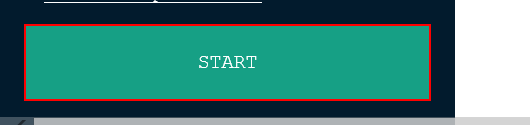
Workflow: Main

Step 1: click on the button 'start'

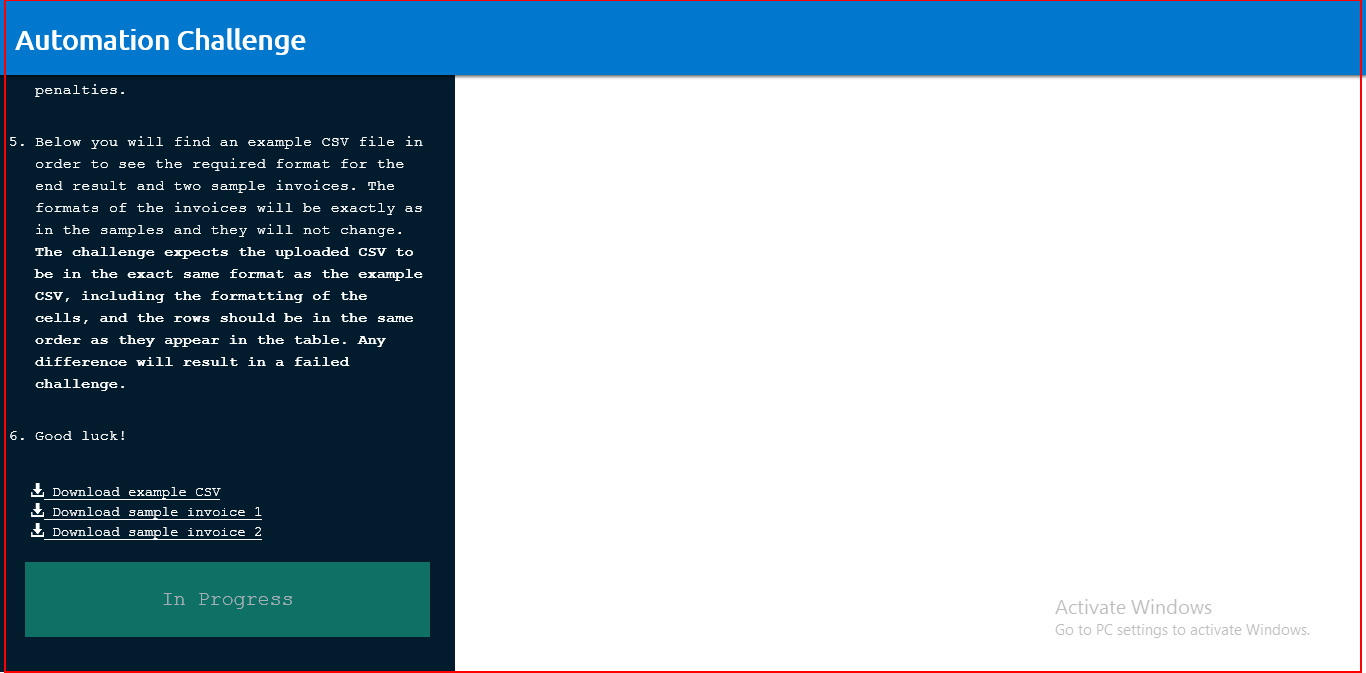
Step 2: type a value into the element

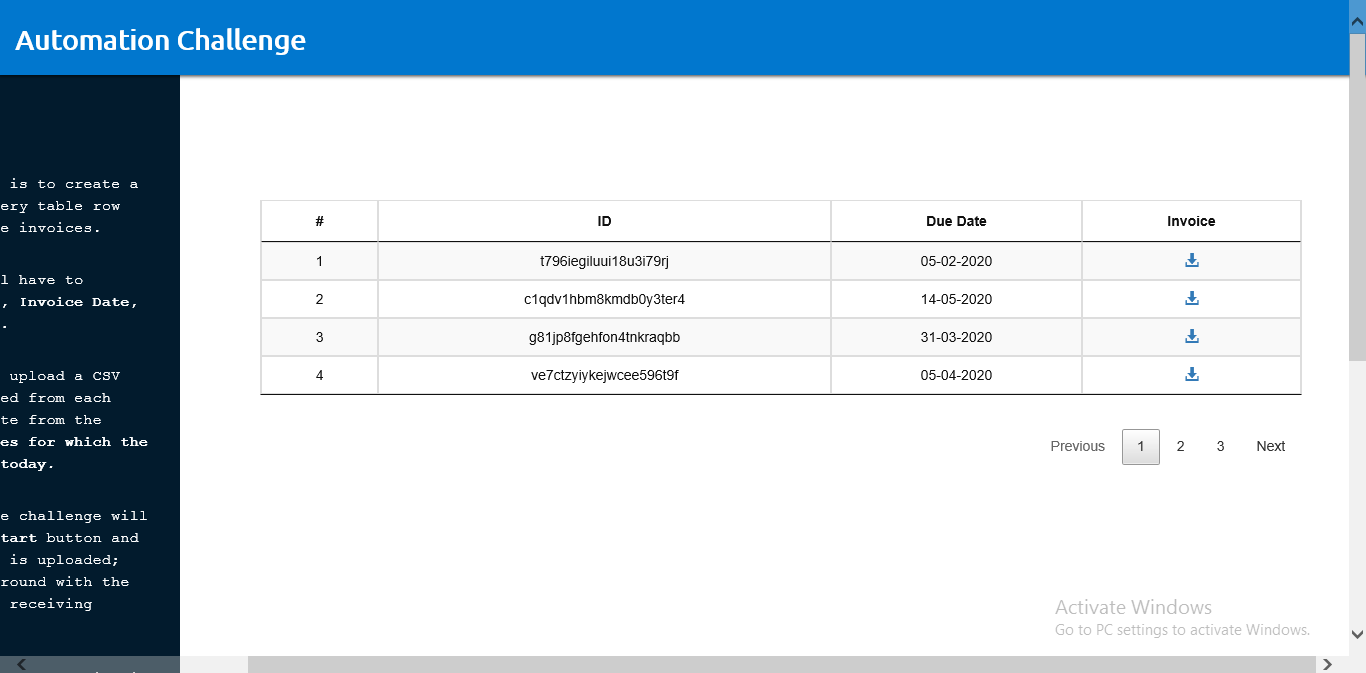
Step 3: Attach Browser 'Automatio Page' in window 'Automation Challenge - OCR'

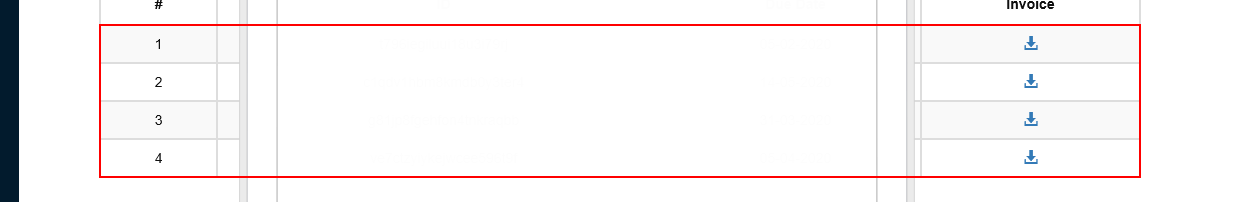
Step 4: get-text from the tbody

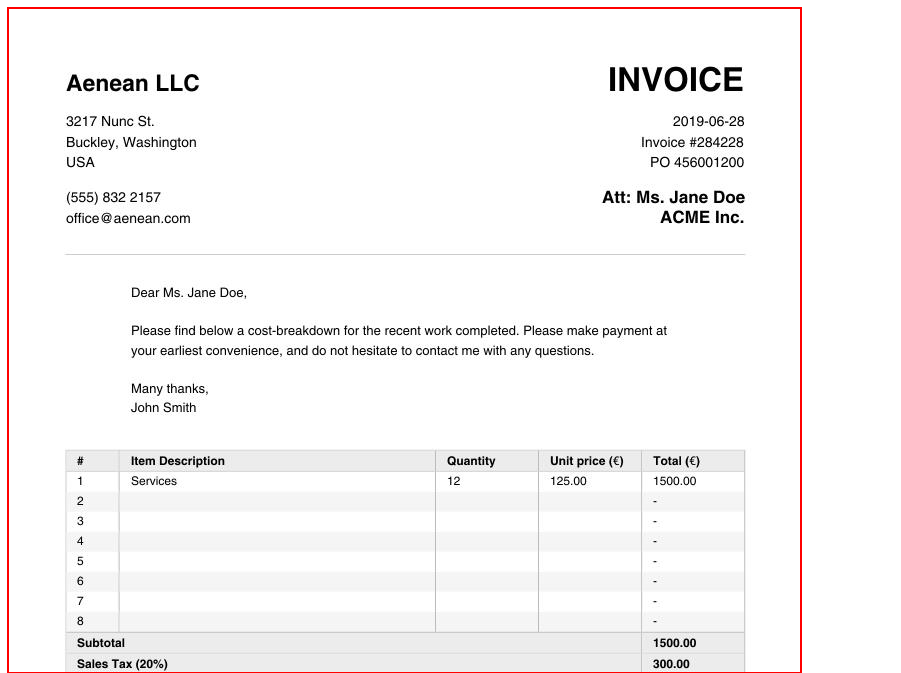
Step 5 [then]: find the image in window '*.jpg (793×1122)' (chrome.exe)

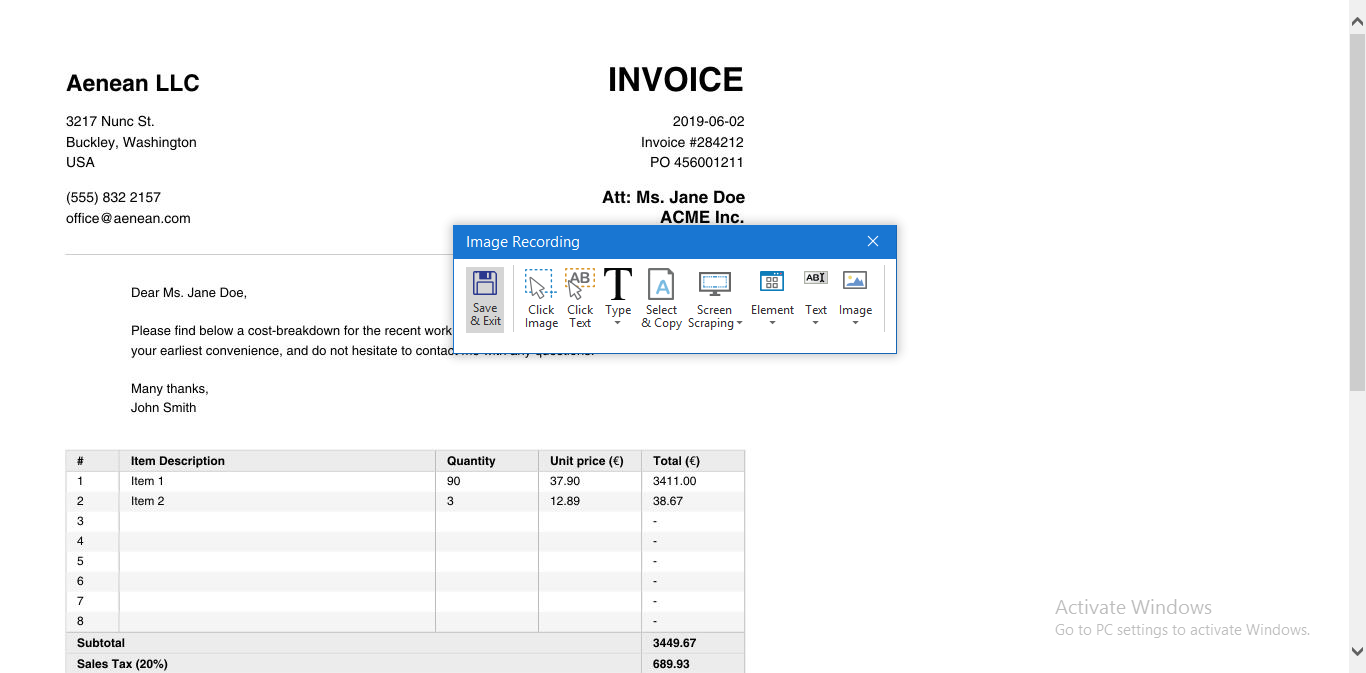
Step 6: Attach Window 'Httpsrpac Page' at https://rpachallengeocr.azurewebsites.net/invoices/*.jpg

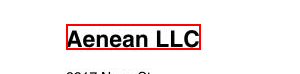
Step 7: get-text from 'iexplore.exe'

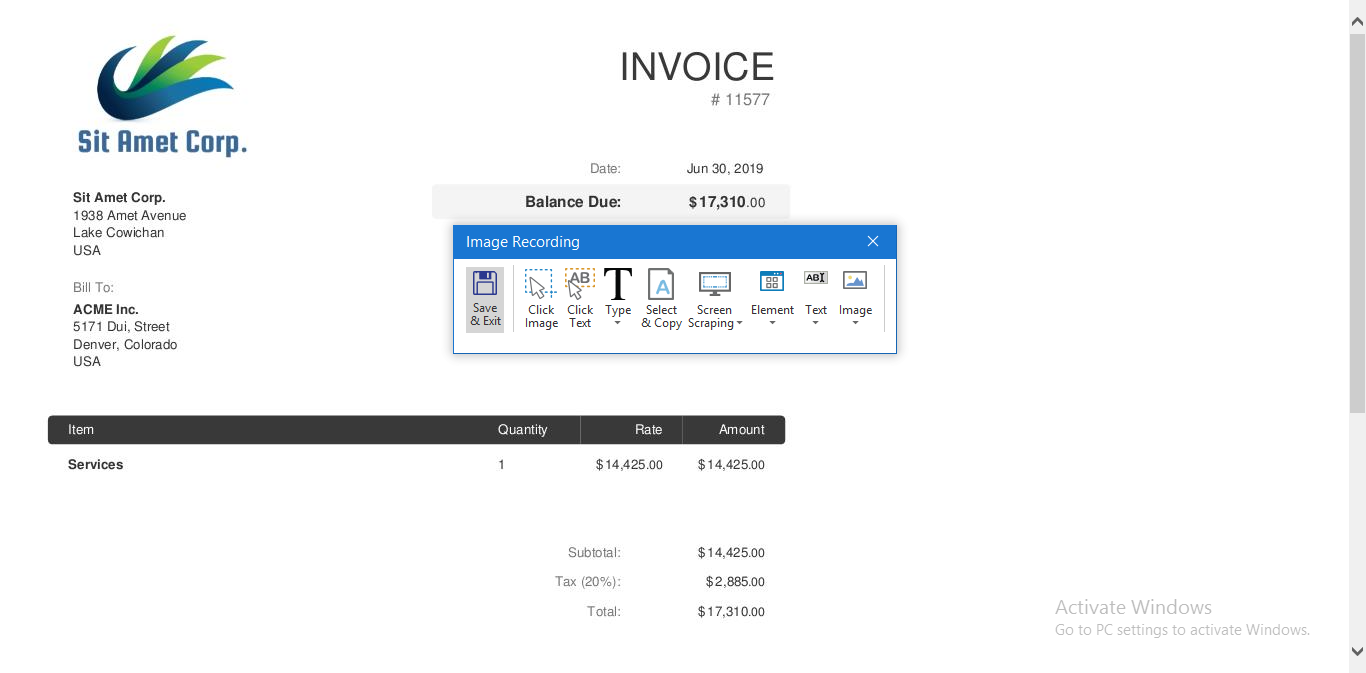
Step 8: Attach Window 'Httpsrpac Page' at https://rpachallengeocr.azurewebsites.net/invoices/*.jpg

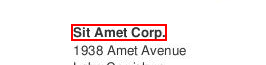
Step 9: get-text from 'iexplore.exe'

Step 10: Attach Browser 'chrome.exe 9.jpg' in window '*.jpg (793×1122)' (chrome.exe) (no picture)

Step 11: get-text from the image (no picture) (repeated 3 times)

Step 14: type a value into the image (no picture)

Step 15: get-text from the image (no picture)

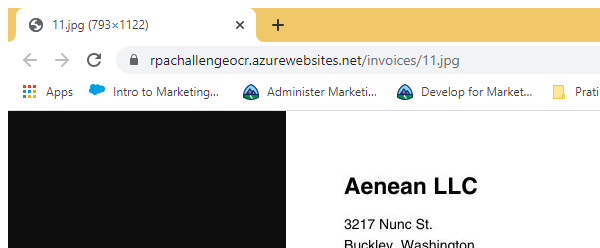
Step 16: Attach Browser 'chrome.exe 9.jpg' in window '*.jpg (793×1122)' (chrome.exe)

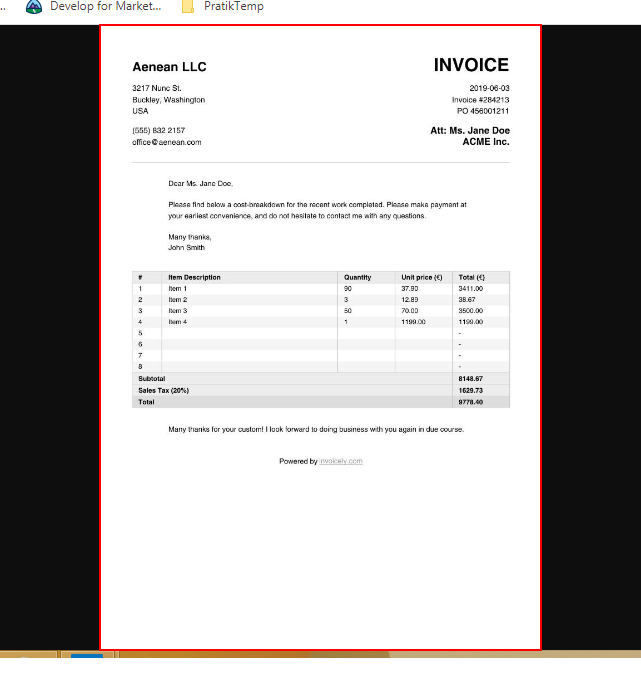
Step 17: click on the image in window '*.jpg (793×1122)' (chrome.exe)

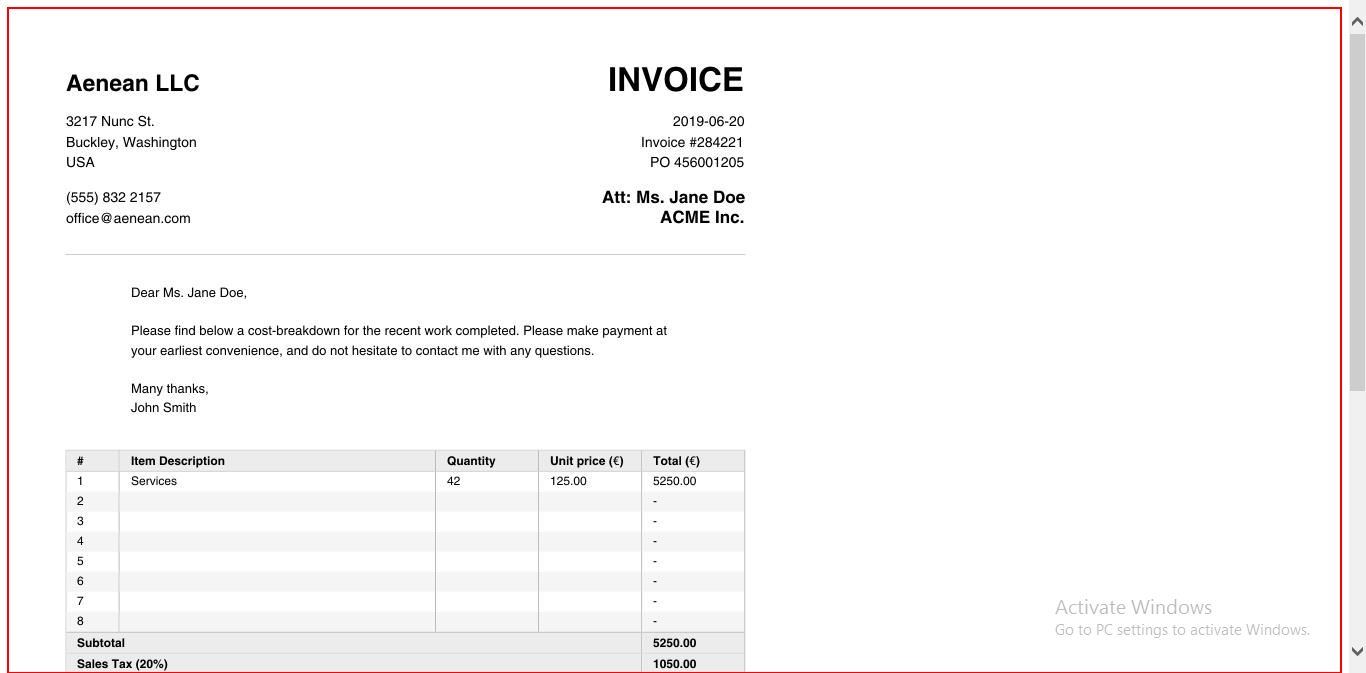
Step 18: type a value into the page

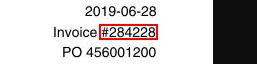
Step 19: get-text from 'chrome.exe sample2.jpg'

Step 20: get-text from the image (no picture) (repeated 2 times)

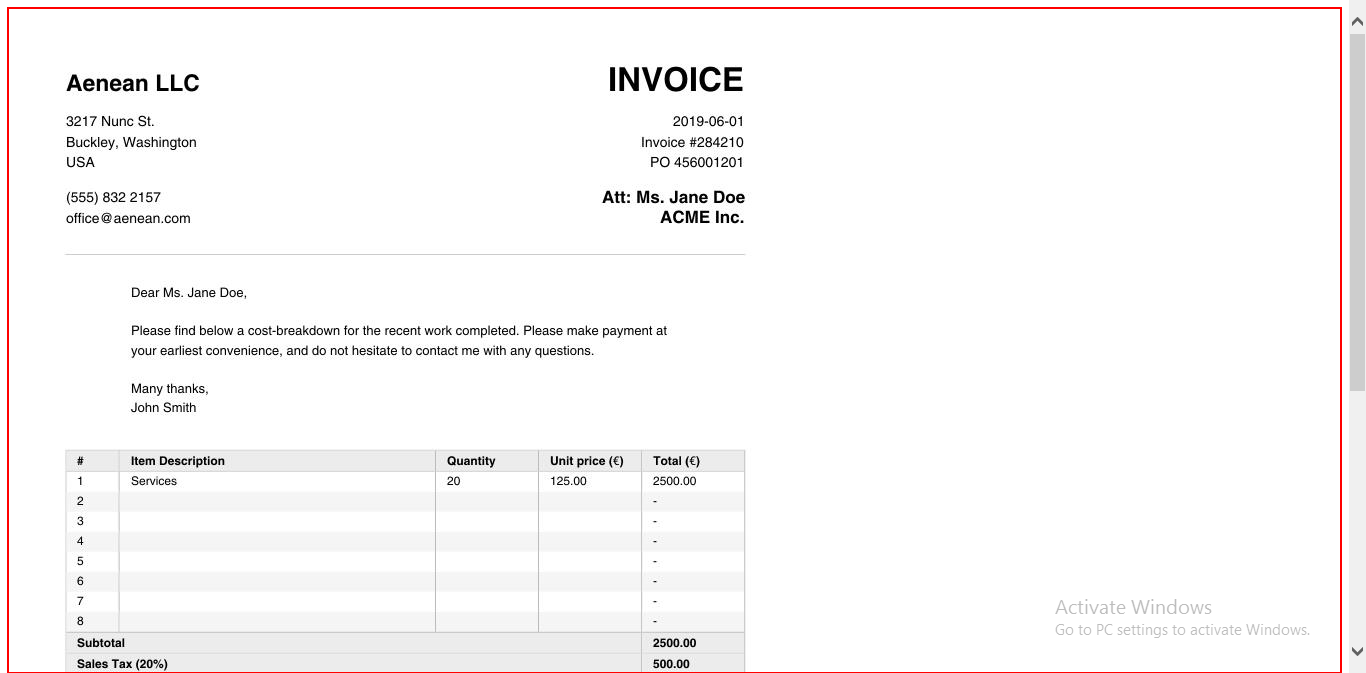
Step 22: type a value into the page

Step 23: get-text from the image (no picture)

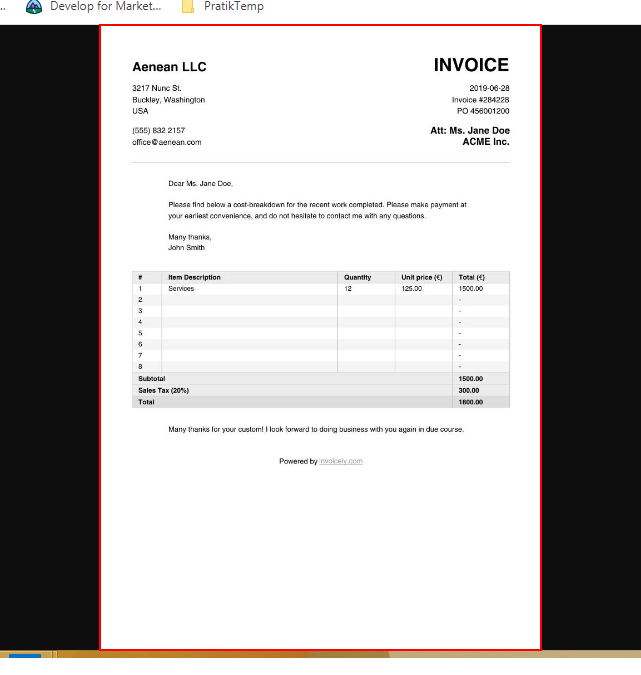
Step 24: click on the image

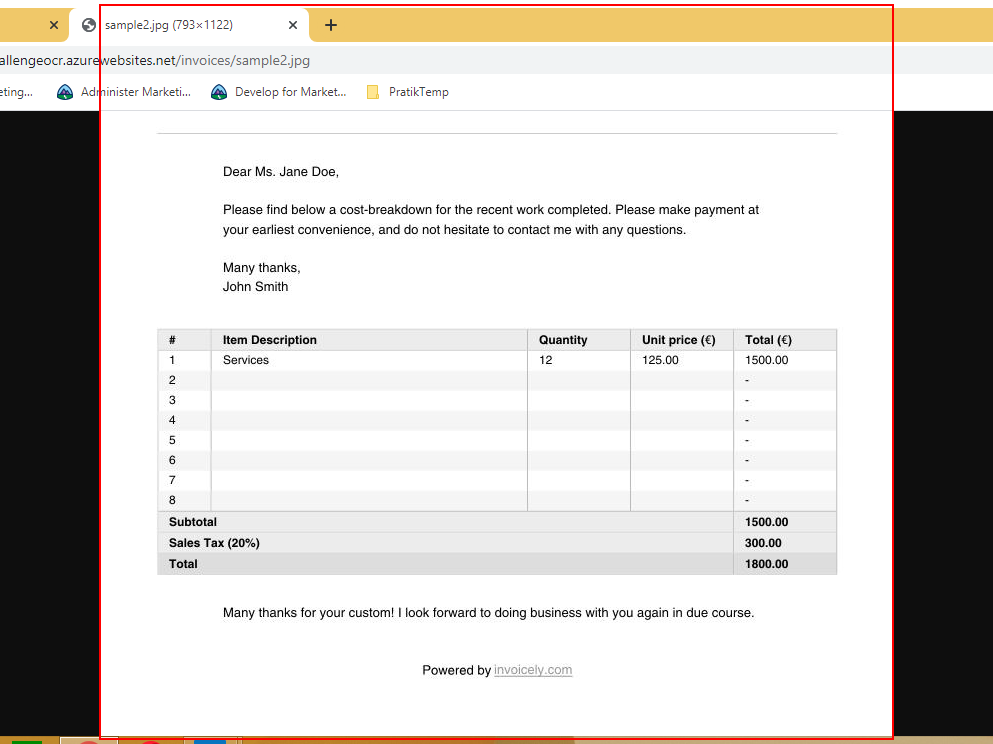
Step 25: type a value into the image

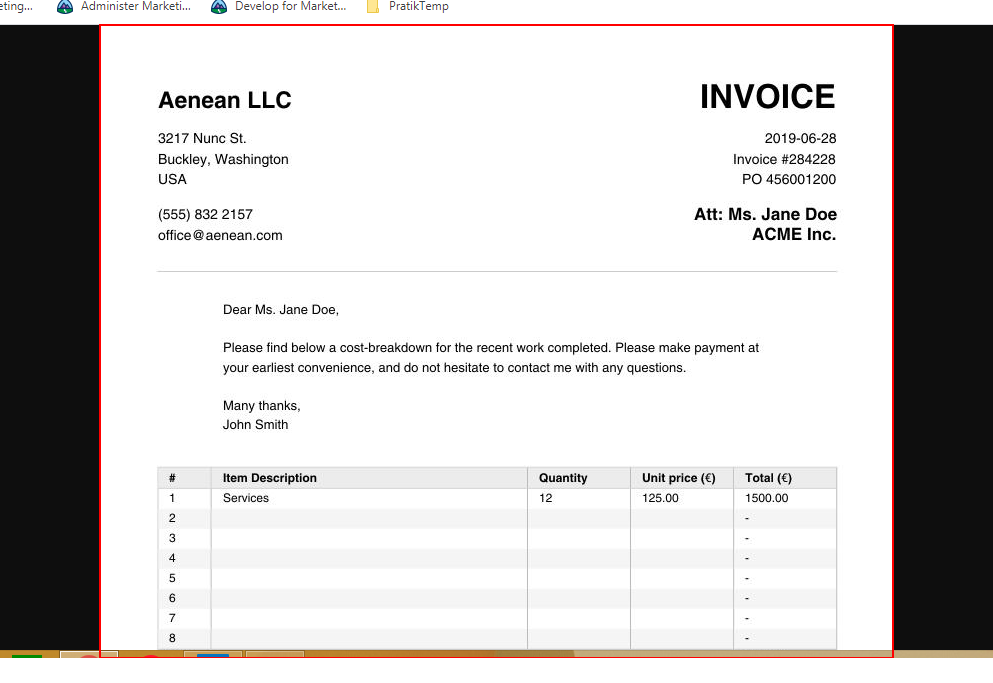
Step 26: get-text from the image in window '*.jpg (793×1122)' (chrome.exe) (repeated 2 times)

Step 28: get-text from the image (no picture)

Step 29: type a value into the page (same screen as step 22)

Step 30: get-text from the image (no picture)

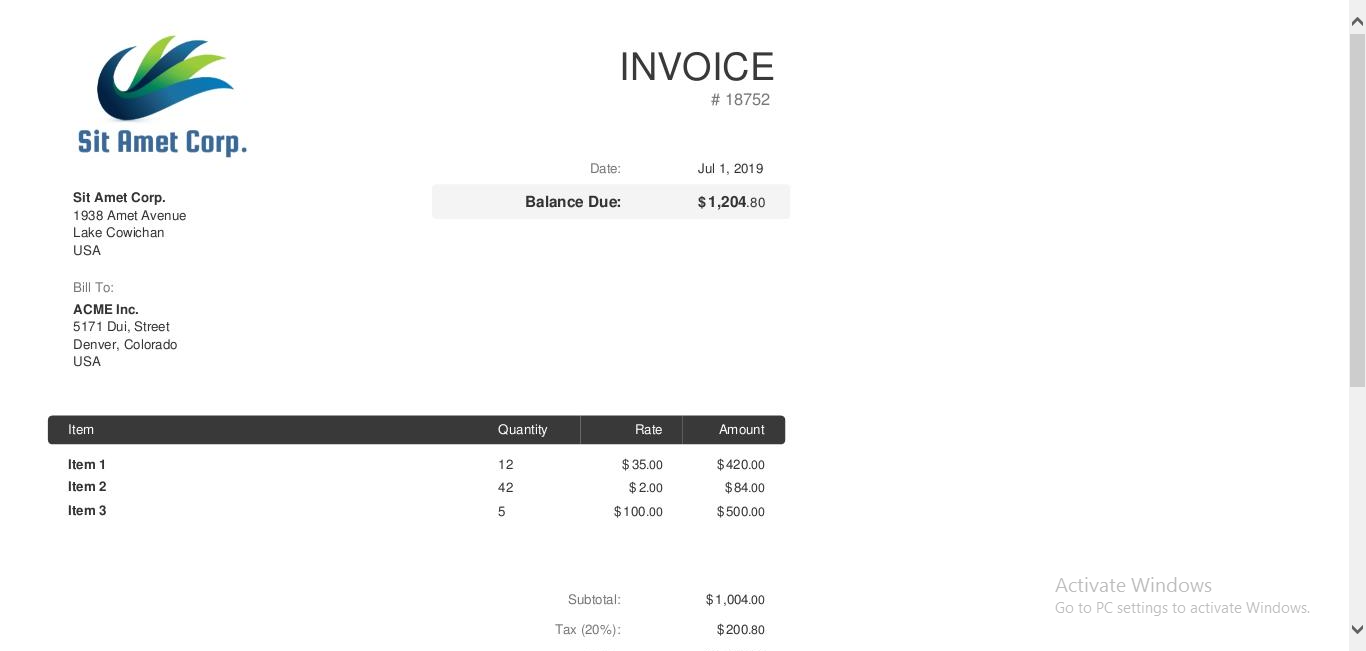
Step 31 [else]: Attach Browser 'Httpsrpac Page' in window '*.jpg (816×1056)' (chrome.exe)

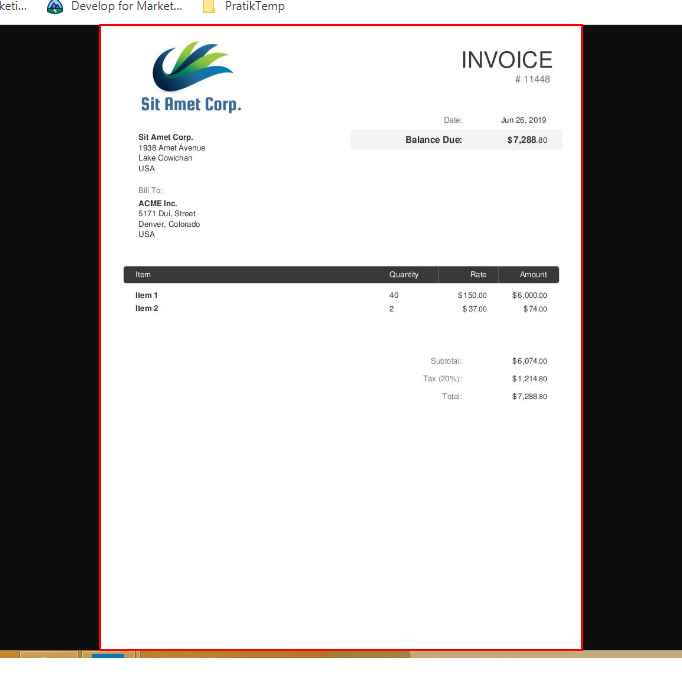
Step 32: click on the image

Step 33: type a value into the page (same screen as step 18)

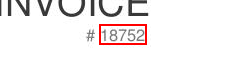
Step 34: get-text from the image

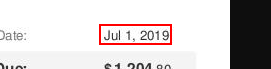
Step 35: get-text from 'chrome.exe 5.jpg'

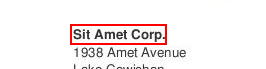
Step 36: get-text from 'iexplore.exe'

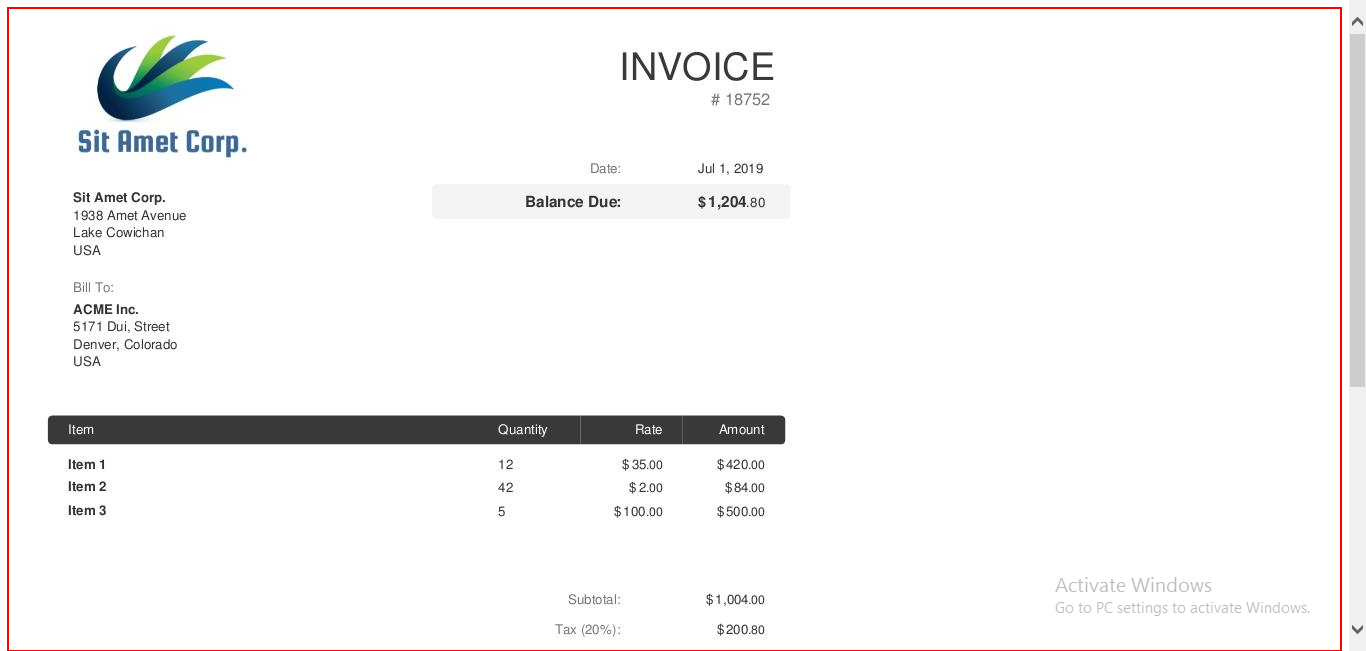
Step 37: type a value into the page

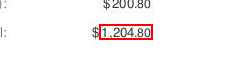
Step 38: get-text from 'iexplore.exe'

Step 39: click on the image (same screen as step 32)

Step 40: type a value into the page (same screen as step 18)

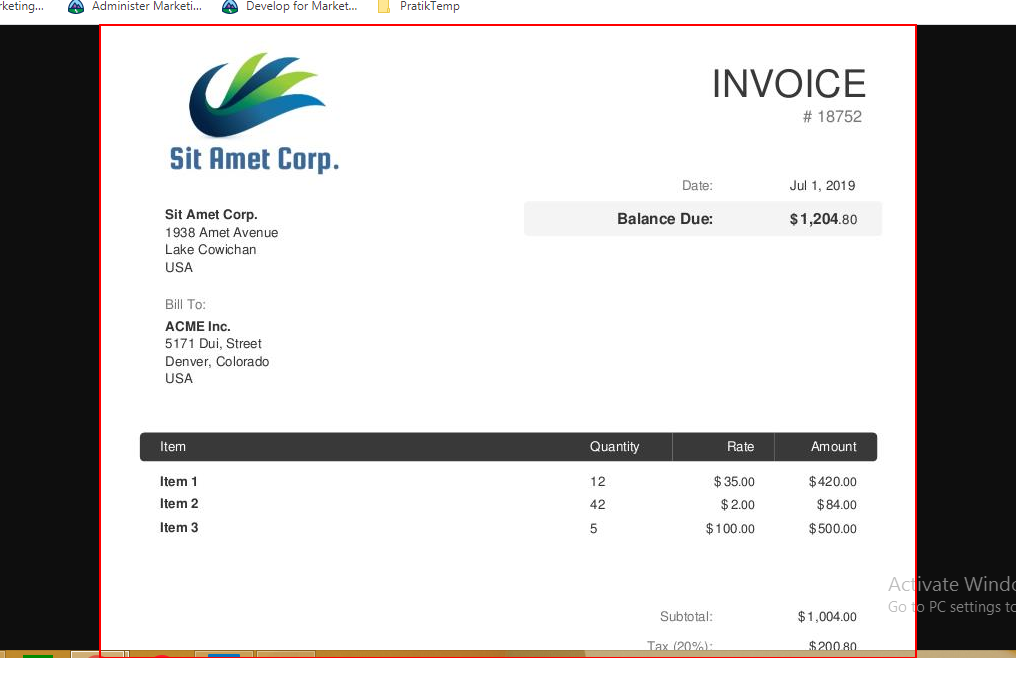
Step 41: get-text from the image in window '*.jpg (816×1056)' (chrome.exe)

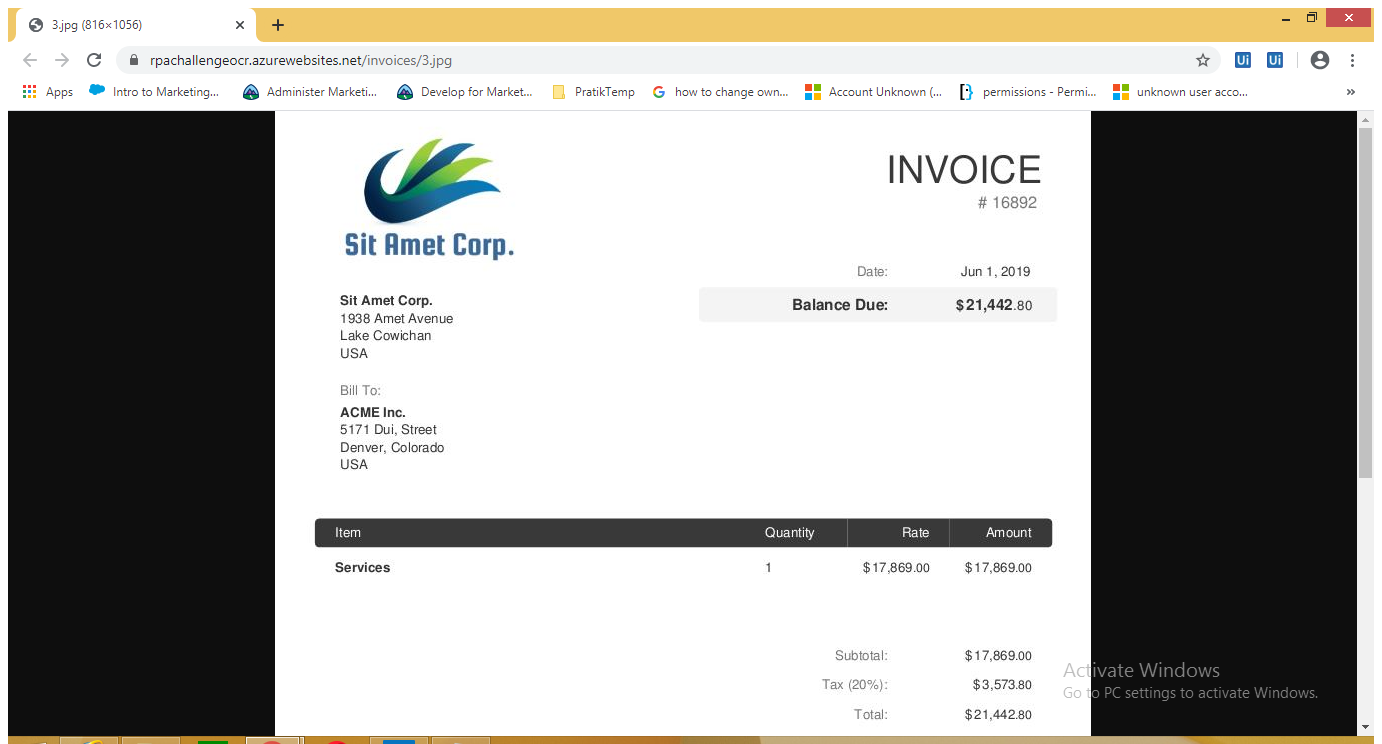
Step 42: Attach Browser '3jpg81610 Page' in window '*.jpg (816×1056)' (chrome.exe)

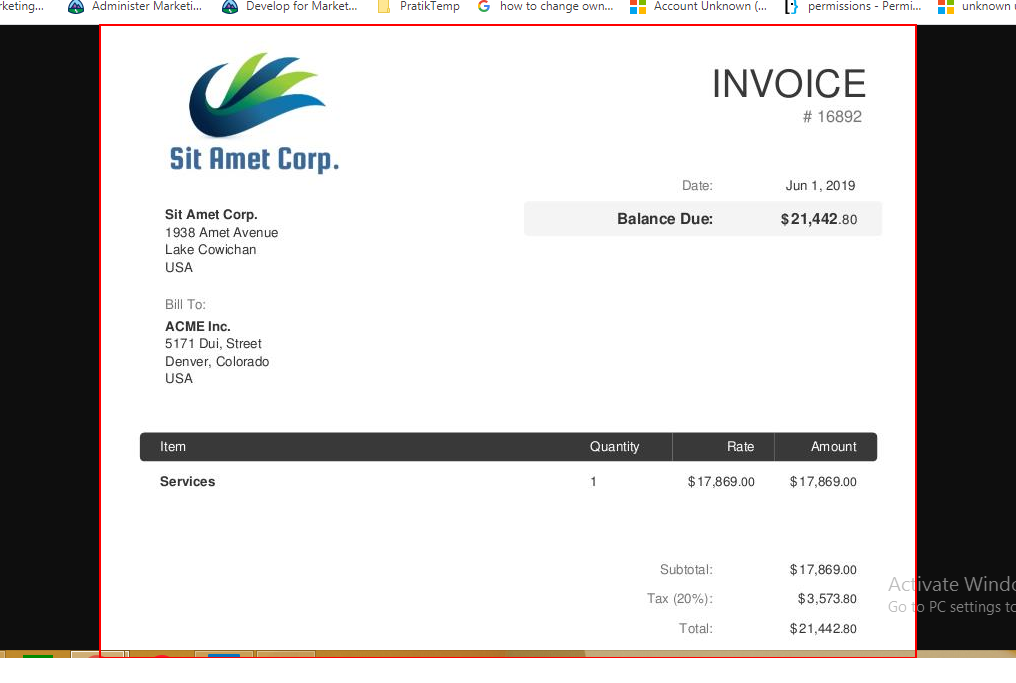
Step 43: get-text from the image

Step 44: type a value into the page (same screen as step 37)

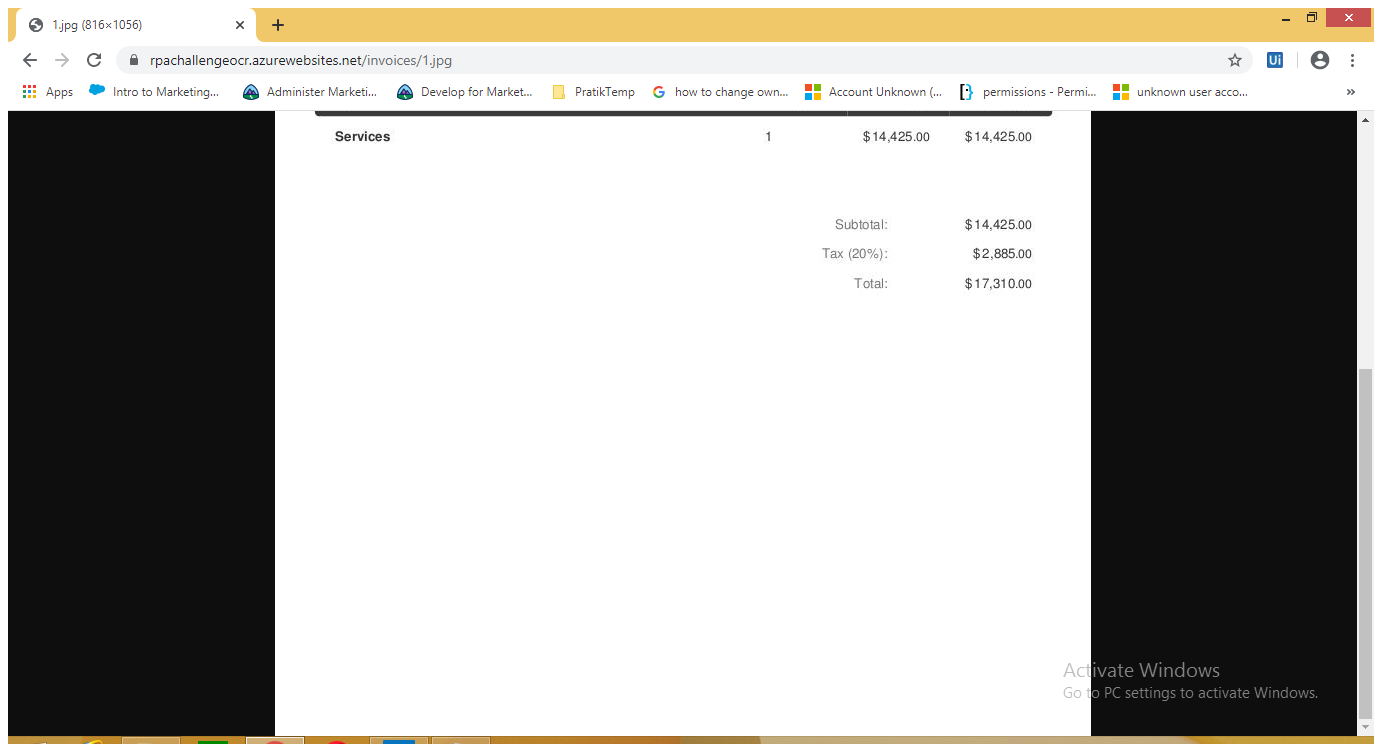
Step 45: Attach Browser '1jpg81610 Page' in window '*.jpg (816×1056)' (chrome.exe)

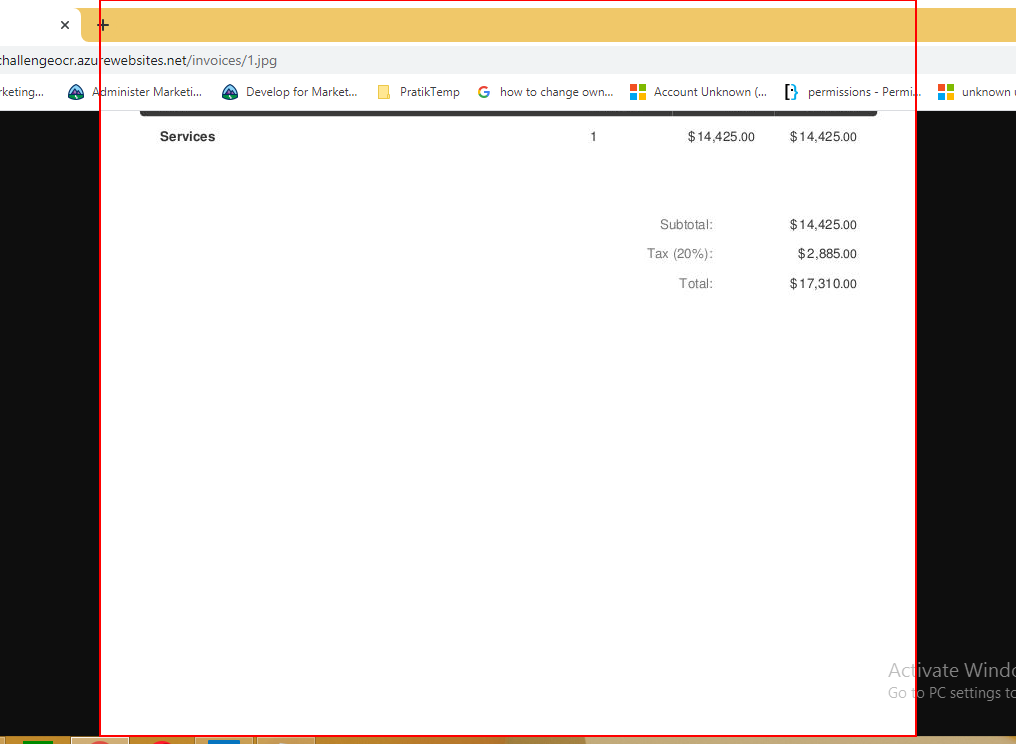
Step 46: get-text from the image

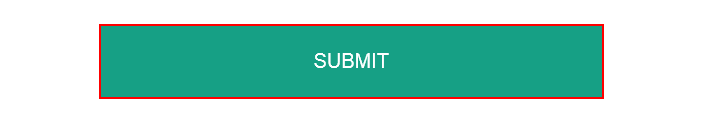
Step 47: click on the text box 'csv'

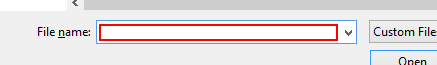
Step 48: type "[Environment.CurrentDirectory+"\example.csv"]" in window 'Choose File to Upload' (iexplore.exe)

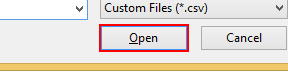
Step 49: click in window 'Choose File to Upload' (iexplore.exe)